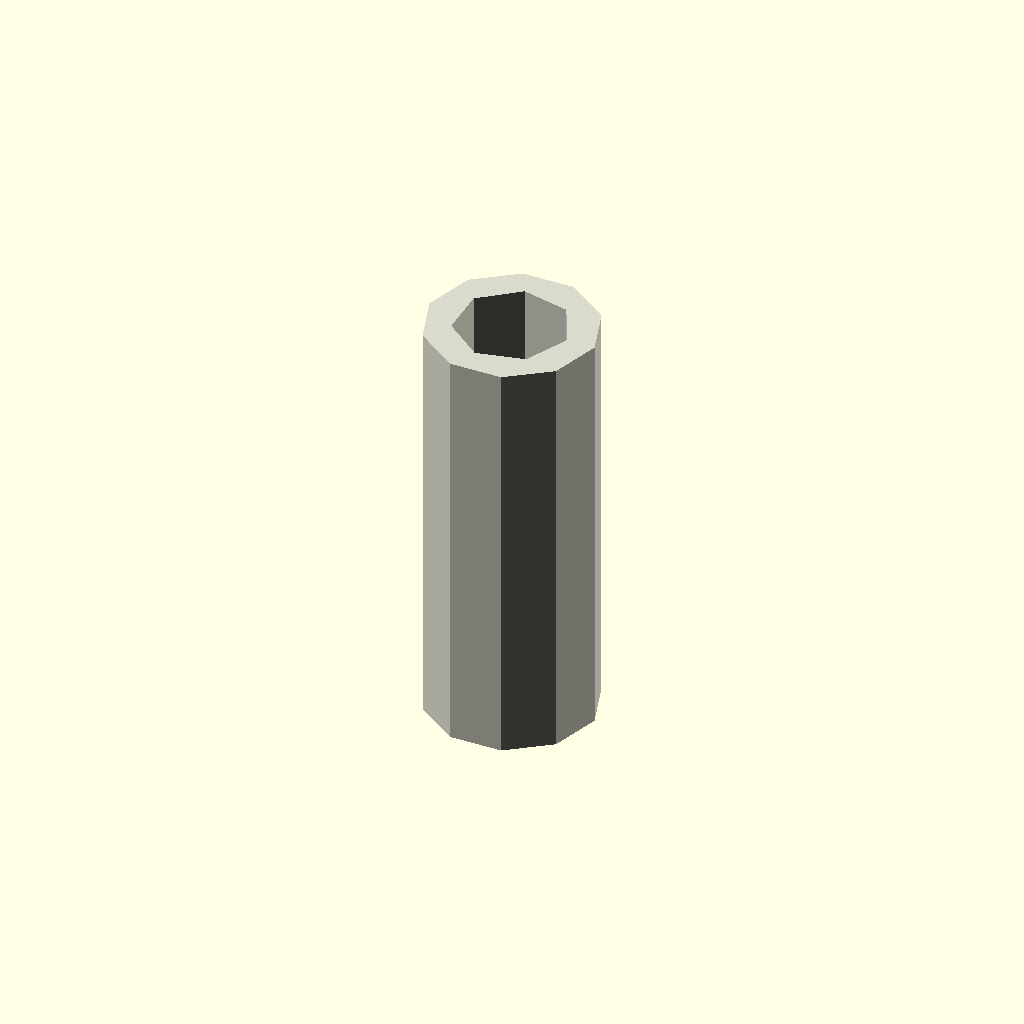
Cell 1: the model at its default parameters.
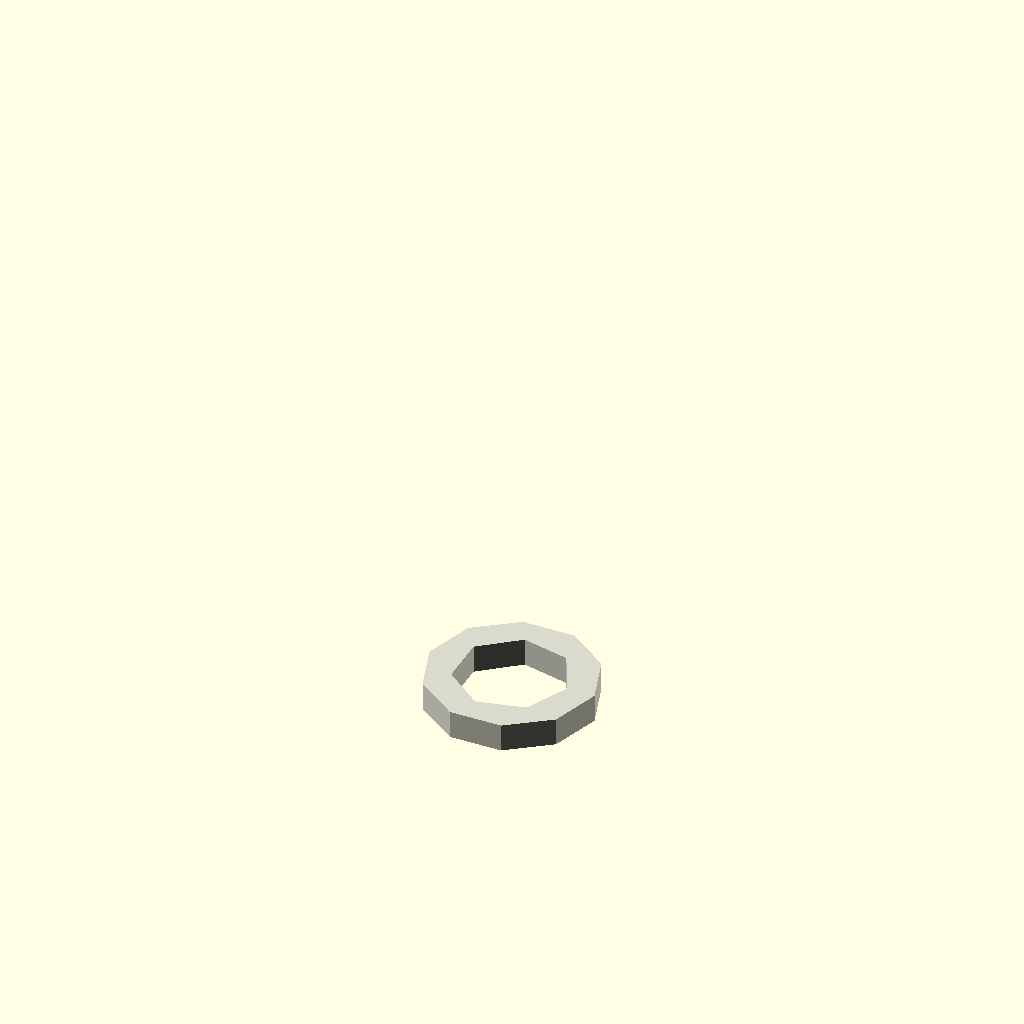
Cell 2: length = 1 (everything else at default).
All cells are drawn from one camera (rotation 55°, 0°, 25°, orthographic, colour scheme Cornfield), so only the parameter changes between them.
The OpenSCAD source (results/nopscadlib/ablations/no_multiview/scad/tubing__PTFE20.scad):
// Parameters
tubing_type = 0; //[0:10:1]
length = 15; //[8:30:1]
forced_id = 0; //[0:20:1]
center = 1; //[0:1:1]
od = 6; //[3:12:0.5]
id = 4; //[1.5:10:0.5]
eps_overlap = 0.8; //[0.5:2:0.1]
path_len = 0; //[0:1:1]

// Tubing - complete geometry
module tubing() {
  color([0.85, 0.85, 0.8]) { // Off-white for PTFE
    difference() {
      // Outer cylinder
      cylinder(h=length, r=od/2, center=center);
      // Inner cylinder
      translate([0, 0, -eps_overlap])
        cylinder(h=length + 2*eps_overlap, r=id/2, center=center);
    }
  }
}

// Assembly
module assembly() {
  tubing();
}

assembly();
Parameter table extracted from the source (name, type, default, range or options):
tubing_type: number, default 0, range 0 to 1, step 10
length: number, default 15, range 1 to 8, step 30
forced_id: number, default 0, range 0 to 1, step 20
center: number, default 1, range 0 to 1, step 1
od: number, default 6, range 0.5 to 3, step 12
id: number, default 4, range 0.5 to 1.5, step 10
eps_overlap: number, default 0.8, range 0.1 to 0.5, step 2
path_len: number, default 0, range 0 to 1, step 1
